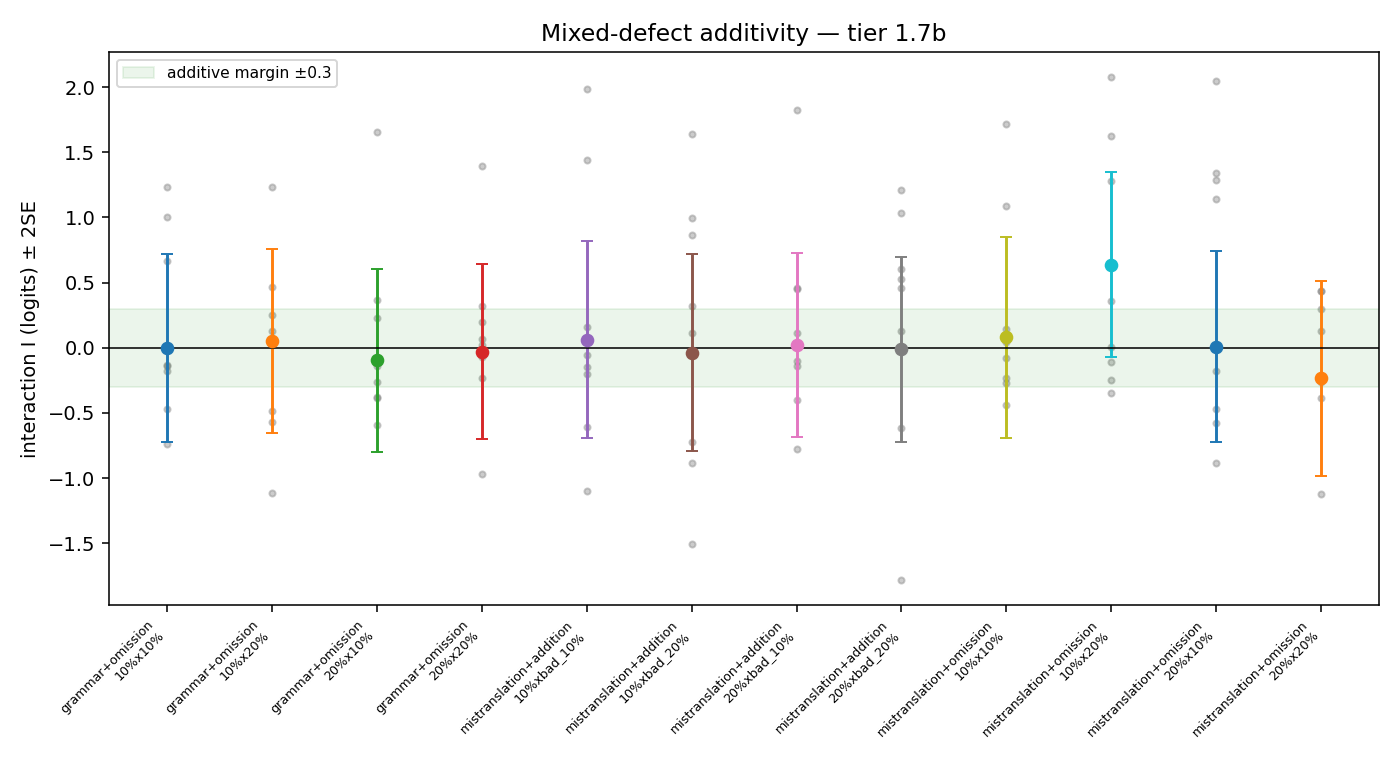

Values plotted in this chart, from the file beside it:
chapter, pair, dA, dB, delta_AB, delta_A, delta_B, delta_0, interaction, se, n_items
1, grammar+omission, 10%, 10%, 0.6113, 0.3133, 0.8723, 0.3938, -0.1806, 0.7076, 44
1, grammar+omission, 10%, 20%, 0.8097, 0.3133, 0.8723, 0.3938, 0.01789, 0.6993, 44
1, grammar+omission, 20%, 10%, 0.8097, 0.468, 0.8723, 0.3938, -0.1367, 0.6902, 44
1, grammar+omission, 20%, 20%, 0.8723, 0.468, 0.8723, 0.3938, -0.07413, 0.6879, 44
1, mistranslation+addition, 10%, bad_10%, -0.157, 0.1442, 0.3133, 0.009271, -0.6053, 0.8558, 32
1, mistranslation+addition, 10%, bad_20%, 0.02423, 0.1442, 0.6113, 0.009271, -0.722, 0.8283, 32
1, mistranslation+omission, 10%, 10%, 0.5652, 0.1442, 0.8723, 0.009271, -0.4421, 0.7673, 33
1, mistranslation+omission, 10%, 20%, 0.8976, 0.1442, 0.8723, 0.009271, -0.1097, 0.7655, 30
1, mistranslation+addition, 20%, bad_10%, 0.2136, 0.3133, 0.3133, 0.009271, -0.4038, 0.8197, 31
1, mistranslation+addition, 20%, bad_20%, 0.3017, 0.3133, 0.6113, 0.009271, -0.6136, 0.8105, 28
1, mistranslation+omission, 20%, 10%, 0.6025, 0.3133, 0.8723, 0.009271, -0.5739, 0.7444, 36
1, mistranslation+omission, 20%, 20%, 0.05321, 0.3133, 0.8723, 0.009271, -1.123, 0.834, 26
2, grammar+omission, 10%, 10%, 0.1634, 0.9299, 0.1634, 0.1915, -0.7383, 0.9987, 24
2, grammar+omission, 10%, 20%, 0.5801, 0.9299, -0.6232, 0.1915, 0.4649, 1.07, 24
2, grammar+omission, 20%, 10%, 0.3125, 0.9299, 0.1634, 0.1915, -0.5892, 0.9864, 24
2, grammar+omission, 20%, 20%, 0.3125, 0.9299, -0.6232, 0.1915, 0.1974, 1.087, 24
2, mistranslation+addition, 10%, bad_10%, 1.648, 0.9299, 0.9299, 0.009396, -0.2024, 0.9409, 16
2, mistranslation+addition, 10%, bad_20%, 1.18, 0.9299, 1.141, 0.009396, -0.8815, 0.9497, 16
2, mistranslation+omission, 10%, 10%, 1.126, 0.9299, 0.1634, 0.009396, 0.04254, 1.028, 14
2, mistranslation+omission, 10%, 20%, 1.921, 0.9299, -0.6232, 0.009396, 1.624, 1.078, 17
2, mistranslation+addition, 20%, bad_10%, 1.674, 1.531, 0.9299, 0.009396, -0.7772, 0.8831, 22
2, mistranslation+addition, 20%, bad_20%, 0.882, 1.531, 1.141, 0.009396, -1.78, 0.9102, 21
2, mistranslation+omission, 20%, 10%, 1.214, 1.531, 0.1634, 0.009396, -0.4707, 0.9404, 23
2, mistranslation+omission, 20%, 20%, 1.337, 1.531, -0.6232, 0.009396, 0.4382, 1.05, 21
3, grammar+omission, 10%, 10%, -1.254, 0.04717, -2.242, -1.07, -0.1288, 2.353, 14
3, grammar+omission, 10%, 20%, -0.6813, 0.04717, -0.6813, -1.07, -1.117, 1.78, 14
3, grammar+omission, 20%, 10%, -2.242, -0.6813, -2.242, -1.07, -0.3889, 2.703, 14
3, grammar+omission, 20%, 20%, -0.2742, -0.6813, -0.6813, -1.07, 0.01832, 1.816, 14
3, mistranslation+addition, 10%, bad_10%, -0.01153, -0.6813, 0.04717, -0.6813, -0.0587, 1.659, 11
3, mistranslation+addition, 10%, bad_20%, 0.3167, -0.6813, -0.6813, -0.6813, 0.9981, 1.688, 14
3, mistranslation+omission, 10%, 10%, -2.122, -0.6813, -2.242, -1.07, -0.2682, 2.72, 14
3, mistranslation+omission, 10%, 20%, -0.5423, -0.6813, -0.6813, -1.07, -0.2499, 1.875, 14
3, mistranslation+addition, 20%, bad_10%, 0.6735, 0.04717, 0.04717, -0.6813, -0.1022, 1.438, 14
3, mistranslation+addition, 20%, bad_20%, 1.08, 0.04717, -0.6813, -0.6813, 1.033, 1.552, 12
3, mistranslation+omission, 20%, 10%, 0.1612, 0.04717, -2.242, -1.07, 1.286, 2.205, 11
3, mistranslation+omission, 20%, 20%, 0.5621, 0.04717, -0.6813, -1.07, 0.1261, 1.635, 14
4, grammar+omission, 10%, 10%, 0.5351, 0.7072, 0.1444, 0.1737, -0.1428, 0.7307, 36
4, grammar+omission, 10%, 20%, 1.085, 0.7072, 0.2997, 0.1737, 0.2514, 0.7228, 31
4, grammar+omission, 20%, 10%, 0.7706, 1.06, 0.1444, 0.1737, -0.2601, 0.711, 36
4, grammar+omission, 20%, 20%, 1.256, 1.06, 0.2997, 0.1737, 0.06967, 0.6878, 36
4, mistranslation+addition, 10%, bad_10%, -0.07209, 0.1444, 0.4439, 0.5135, -0.1469, 0.819, 28
4, mistranslation+addition, 10%, bad_20%, 0.04204, 0.1444, 0.2997, 0.5135, 0.1115, 0.8255, 27
4, mistranslation+omission, 10%, 10%, -0.1152, 0.1444, 0.1444, 0.1737, -0.2303, 0.8594, 27
4, mistranslation+omission, 10%, 20%, 1.551, 0.1444, 0.2997, 0.1737, 1.281, 0.7305, 32
4, mistranslation+addition, 20%, bad_10%, 1.382, 1.589, 0.4439, 0.5135, -0.137, 0.6959, 26
4, mistranslation+addition, 20%, bad_20%, 1.836, 1.589, 0.2997, 0.5135, 0.4607, 0.6797, 31
4, mistranslation+omission, 20%, 10%, 1.38, 1.589, 0.1444, 0.1737, -0.1795, 0.7384, 23
4, mistranslation+omission, 20%, 20%, 1.451, 1.589, 0.2997, 0.1737, -0.264, 0.7395, 21
5, grammar+omission, 10%, 10%, -0.3517, 0.01571, -1.68, -0.6505, 0.6619, 1.369, 15
5, grammar+omission, 10%, 20%, 0.5255, 0.01571, -0.2676, -0.6505, 0.1269, 1.054, 18
5, grammar+omission, 20%, 10%, -0.6465, 0.01571, -1.68, -0.6505, 0.3671, 1.325, 22
5, grammar+omission, 20%, 20%, 0.7166, 0.01571, -0.2676, -0.6505, 0.318, 1.012, 22
5, mistranslation+addition, 10%, bad_10%, 0.3234, -1.041, -1.041, -0.4194, 1.986, 1.236, 18
5, mistranslation+addition, 10%, bad_20%, -0.02031, -1.041, -1.041, -0.4194, 1.642, 1.295, 15
5, mistranslation+omission, 10%, 10%, -0.3515, -1.041, -1.68, -0.6505, 1.719, 1.518, 11
5, mistranslation+omission, 10%, 20%, 1.416, -1.041, -0.2676, -0.6505, 2.074, 1.124, 20
5, mistranslation+addition, 20%, bad_10%, 0.5939, -0.6062, -1.041, -0.4194, 1.822, 1.17, 18
5, mistranslation+addition, 20%, bad_20%, -0.0148, -0.6062, -1.041, -0.4194, 1.213, 1.213, 18
5, mistranslation+omission, 20%, 10%, -0.4908, -0.6062, -1.68, -0.6505, 1.145, 1.407, 16
5, mistranslation+omission, 20%, 20%, -0.6079, -0.6062, -0.2676, -0.6505, -0.3846, 1.367, 11
... 36 more rows
